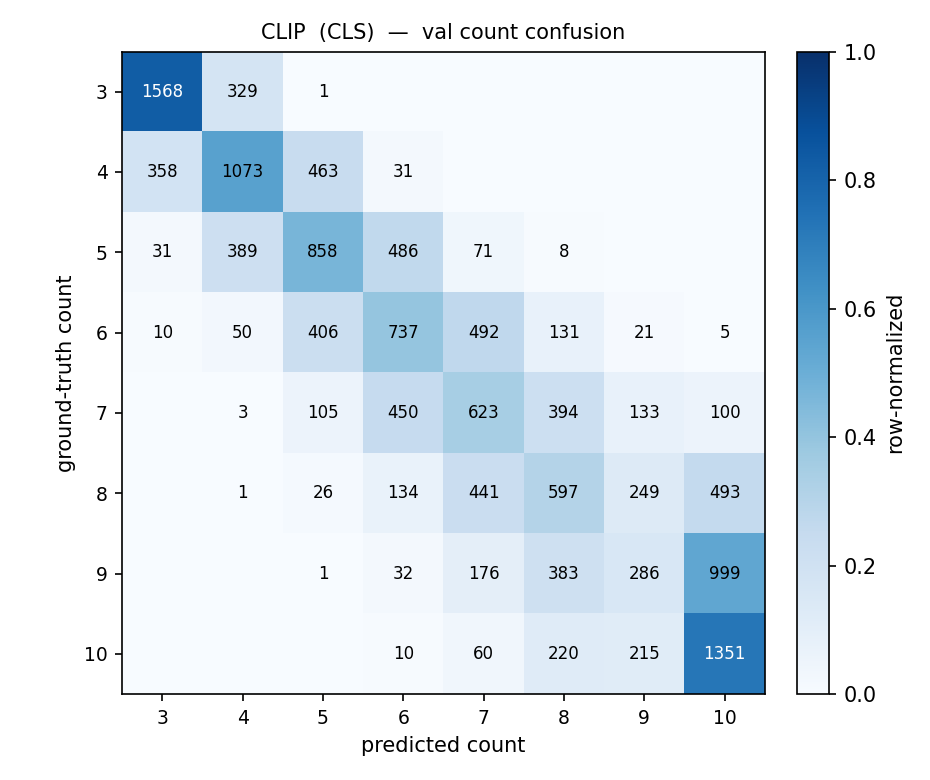

The table this chart was drawn from, first rows:
0, 0, 0, 0, 0, 0, 0, 0, 0, 0, 0
0, 0, 0, 0, 0, 0, 0, 0, 0, 0, 0
0, 0, 0, 0, 0, 0, 0, 0, 0, 0, 0
0, 0, 0, 1568, 329, 1, 0, 0, 0, 0, 0
0, 0, 0, 358, 1073, 463, 31, 0, 0, 0, 0
0, 0, 0, 31, 389, 858, 486, 71, 8, 0, 0
0, 0, 0, 10, 50, 406, 737, 492, 131, 21, 5
0, 0, 0, 0, 3, 105, 450, 623, 394, 133, 100
0, 0, 0, 0, 1, 26, 134, 441, 597, 249, 493
0, 0, 0, 0, 0, 1, 32, 176, 383, 286, 999
0, 0, 0, 0, 0, 0, 10, 60, 220, 215, 1351
